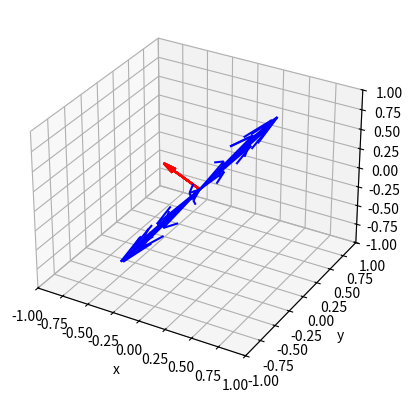

Recreate this plot in Python.
import numpy as np
import matplotlib.pyplot as plt
from mpl_toolkits.mplot3d import Axes3D

# calculate the angle between two vectors
def calculate_angle(vec1, vec2):

    OP = vec1
    OA = vec2
    
    angle = np.arccos(np.dot(OP, OA)/(np.linalg.norm(OP)*np.linalg.norm(OA)))
    if np.cross(OP, OA)[2] < 0:
        angle = -angle

    return np.degrees(angle)


theta = np.linspace(0, 2*np.pi, 16)
e_antenna_vec = np.array([-np.sin(np.deg2rad(35)), np.cos(np.deg2rad(35)), 0])
m_antenna_vec = np.array([0, -1, 0])

bg_b0 = np.empty([theta.size, 3])
b0_theta = np.pi/3
for i in range(theta.size):
    bg_b0[i, :] = np.array([np.cos(b0_theta), 0, np.sin(b0_theta)])*np.cos(theta[i]) + \
        np.array([0, 1, 0])*np.sin(theta[i])

# take the average of the cross product of bg_b0[i] and bg_b0[i+1]
# to get the normal vector of the plane
normal_vec = np.empty([theta.size, 3])
for i in range(theta.size):
    normal_vec[i, :] = np.cross(bg_b0[i], bg_b0[(i+1)%theta.size])

print(normal_vec)
for i in range(16):
    print(np.dot(normal_vec[i], bg_b0[i]))
# plot the plane
fig = plt.figure()
ax = fig.add_subplot(111, projection='3d')
for idx in range(16):
    #plot the vectors(bg_b0, normal_vec) as arrows with the label at the end of the arrow
    ax.quiver(0, 0, 0, bg_b0[idx, 0], bg_b0[idx, 1], bg_b0[idx, 2], color='b', label='bg_b0')
    ax.quiver(0, 0, 0, normal_vec[idx, 0], normal_vec[idx, 1], normal_vec[idx, 2], color='r', label='normal_vec')

ax.set_xlim([-1, 1])
ax.set_ylim([-1, 1])
ax.set_zlim([-1, 1])

ax.set_xlabel('x')
ax.set_ylabel('y')
ax.set_zlabel('z')

plt.show()
